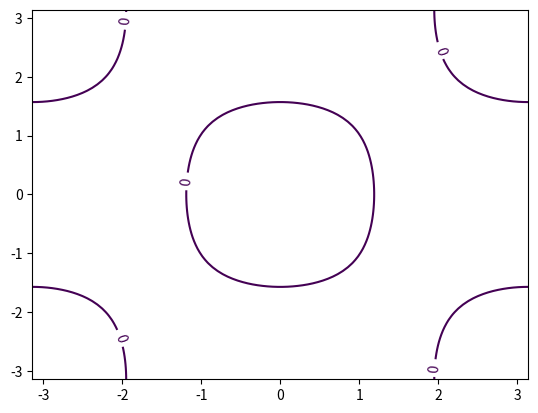

This chart was generated by the following Python code:
#!/usr/bin/env python

import matplotlib
import numpy as np
import matplotlib.cm as cm
import matplotlib.mlab as mlab
import matplotlib.pyplot as plt

matplotlib.rcParams['xtick.direction'] = 'out'
matplotlib.rcParams['ytick.direction'] = 'out'

ra = rb = 1.0
l = 1.5
alpha = np.pi/2.0

q2 = np.linspace(-np.pi, np.pi, 100)
q3 = np.linspace(-np.pi, np.pi, 100)
Q2, Q3 = np.meshgrid(q2, q3)
hc = (rb*(1.0-(np.cos(alpha)*np.sin(Q2)+np.sin(alpha)*np.cos(Q2)*np.cos(Q3))**2.0)**0.5
    - l*np.cos(Q2)*np.cos(Q3) - ra*np.cos(Q2)**2.0/np.abs(np.cos(Q2)))

plt.figure()
CS = plt.contour(Q2, Q3, hc, levels=[0])
plt.clabel(CS, inline=1, fontsize=10)

plt.show()
